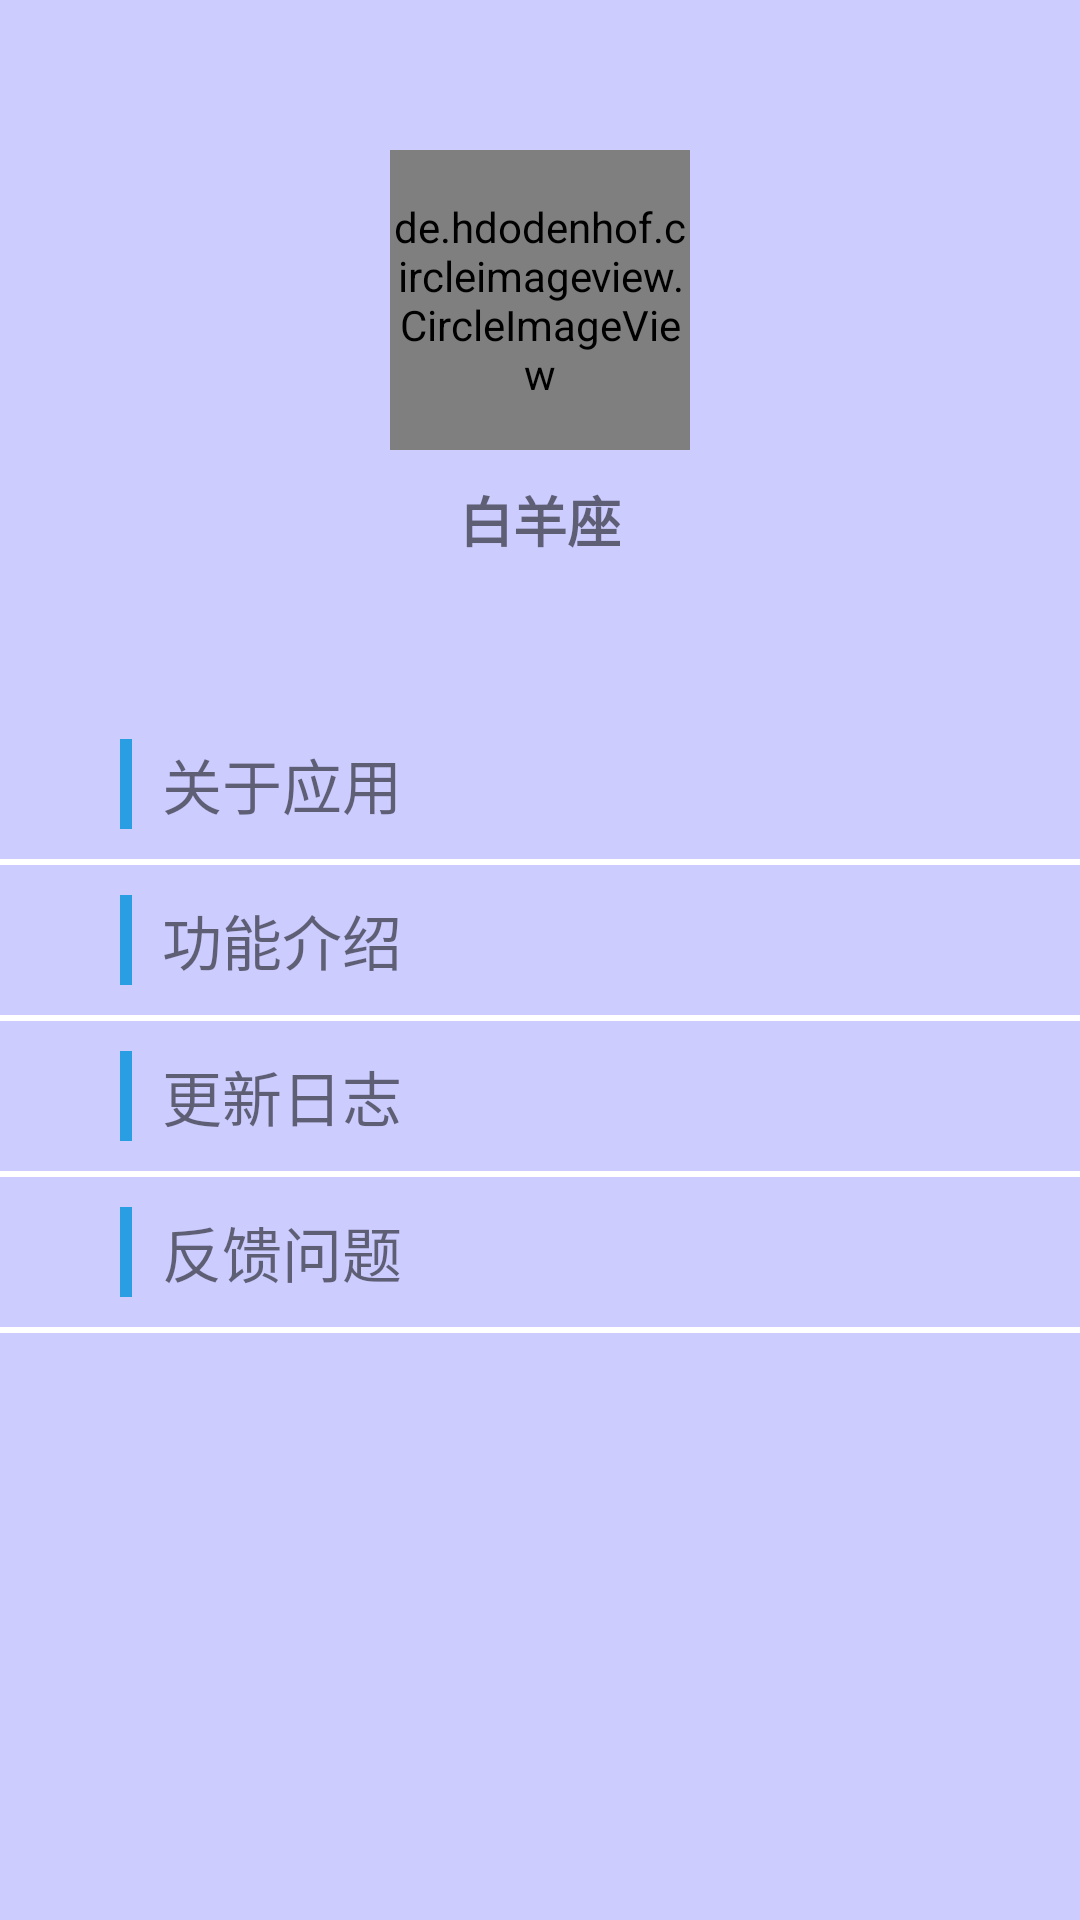

Reconstruct the res/layout file that produces this screen, plus the resources it refers to.
<!-- AndroidManifest.xml: application theme AppTheme -->
<!-- res/layout/fragment_me_04.xml -->
<?xml version="1.0" encoding="utf-8"?>
<LinearLayout xmlns:android="http://schemas.android.com/apk/res/android"
    xmlns:app="http://schemas.android.com/apk/res-auto"
    android:layout_width="match_parent"
    android:layout_height="match_parent"
    android:background="@color/lightpurple"
    android:orientation="vertical">

    <de.hdodenhof.circleimageview.CircleImageView
        android:id="@+id/mefrag_iv"
        android:layout_width="100dp"
        android:layout_height="100dp"
        android:layout_gravity="center_horizontal"
        android:layout_marginTop="50dp"
        app:civ_border_width="2dp"
        app:civ_border_color="@color/grey"/>

    <TextView
        android:id="@+id/mefrag_tv_name"
        android:layout_width="wrap_content"
        android:layout_height="wrap_content"
        android:text="白羊座"
        android:textSize="18sp"
        android:textStyle="bold"
        android:layout_gravity="center_horizontal"
        android:layout_marginBottom="50dp"
        android:layout_marginTop="10dp"/>
    <LinearLayout
        android:layout_width="match_parent"
        android:layout_height="50dp"
        android:orientation="horizontal">
        <View
            android:layout_width="4dp"
            android:layout_height="30dp"
            android:layout_gravity="center_vertical"
            android:background="@color/colorAccent"
            android:layout_marginLeft="40dp"
            android:layout_marginRight="10dp"/>
        <TextView
            android:id="@+id/mefrag_tv_about"
            android:layout_width="match_parent"
            android:layout_height="match_parent"
            android:text="@string/about_app"
            android:textSize="20sp"
            android:gravity="center|left"/>
    </LinearLayout>
    <View
        android:layout_width="match_parent"
        android:layout_height="2dp"
        android:background="@color/white"/>
    <LinearLayout
        android:layout_width="match_parent"
        android:layout_height="50dp"
        android:orientation="horizontal">
        <View
            android:layout_width="4dp"
            android:layout_height="30dp"
            android:layout_gravity="center_vertical"
            android:background="@color/colorAccent"
            android:layout_marginLeft="40dp"
            android:layout_marginRight="10dp"/>
        <TextView
            android:id="@+id/mefrag_tv_function"
            android:layout_width="match_parent"
            android:layout_height="match_parent"
            android:text="@string/function"
            android:textSize="20sp"
            android:gravity="center|left"/>
    </LinearLayout>
    <View
        android:layout_width="match_parent"
        android:layout_height="2dp"
        android:background="@color/white"/>
    <LinearLayout
        android:layout_width="match_parent"
        android:layout_height="50dp"
        android:orientation="horizontal">
        <View
            android:layout_width="4dp"
            android:layout_height="30dp"
            android:layout_gravity="center_vertical"
            android:background="@color/colorAccent"
            android:layout_marginLeft="40dp"
            android:layout_marginRight="10dp"/>
        <TextView
            android:id="@+id/mefrag_tv_update"
            android:layout_width="match_parent"
            android:layout_height="match_parent"
            android:text="@string/update"
            android:textSize="20sp"
            android:gravity="center|left"/>
    </LinearLayout>
    <View
        android:layout_width="match_parent"
        android:layout_height="2dp"
        android:background="@color/white"/>
    <LinearLayout
        android:layout_width="match_parent"
        android:layout_height="50dp"
        android:orientation="horizontal">
        <View
            android:layout_width="4dp"
            android:layout_height="30dp"
            android:layout_gravity="center_vertical"
            android:background="@color/colorAccent"
            android:layout_marginLeft="40dp"
            android:layout_marginRight="10dp"/>
        <TextView
            android:id="@+id/mefrag_tv_feedback"
            android:layout_width="match_parent"
            android:layout_height="match_parent"
            android:text="@string/feedback"
            android:textSize="20sp"
            android:gravity="center|left"/>
    </LinearLayout>
    <View
        android:layout_width="match_parent"
        android:layout_height="2dp"
        android:background="@color/white"/>
</LinearLayout>
<!-- resources referenced by this layout -->
<resources>
  <color name="colorAccent">#299EE3</color>
  <color name="grey">#8a8a8a</color>
  <color name="lightpurple">#CCCCFF</color>
  <color name="white">#FFFFFFFF</color>
  <string name="about_app">关于应用</string>
  <string name="feedback">反馈问题</string>
  <string name="function">功能介绍</string>
  <string name="update">更新日志</string>
  <style name="AppTheme" parent="Theme.AppCompat.Light.NoActionBar">
          
          <item name="colorPrimary">@color/colorPrimary</item>
          <item name="colorPrimaryDark">@color/colorPrimaryDark</item>
          <item name="colorAccent">@color/colorAccent</item>
      </style>
  <color name="colorPrimary">#299EE3</color>
  <color name="colorPrimaryDark">#299EE3</color>
</resources>
